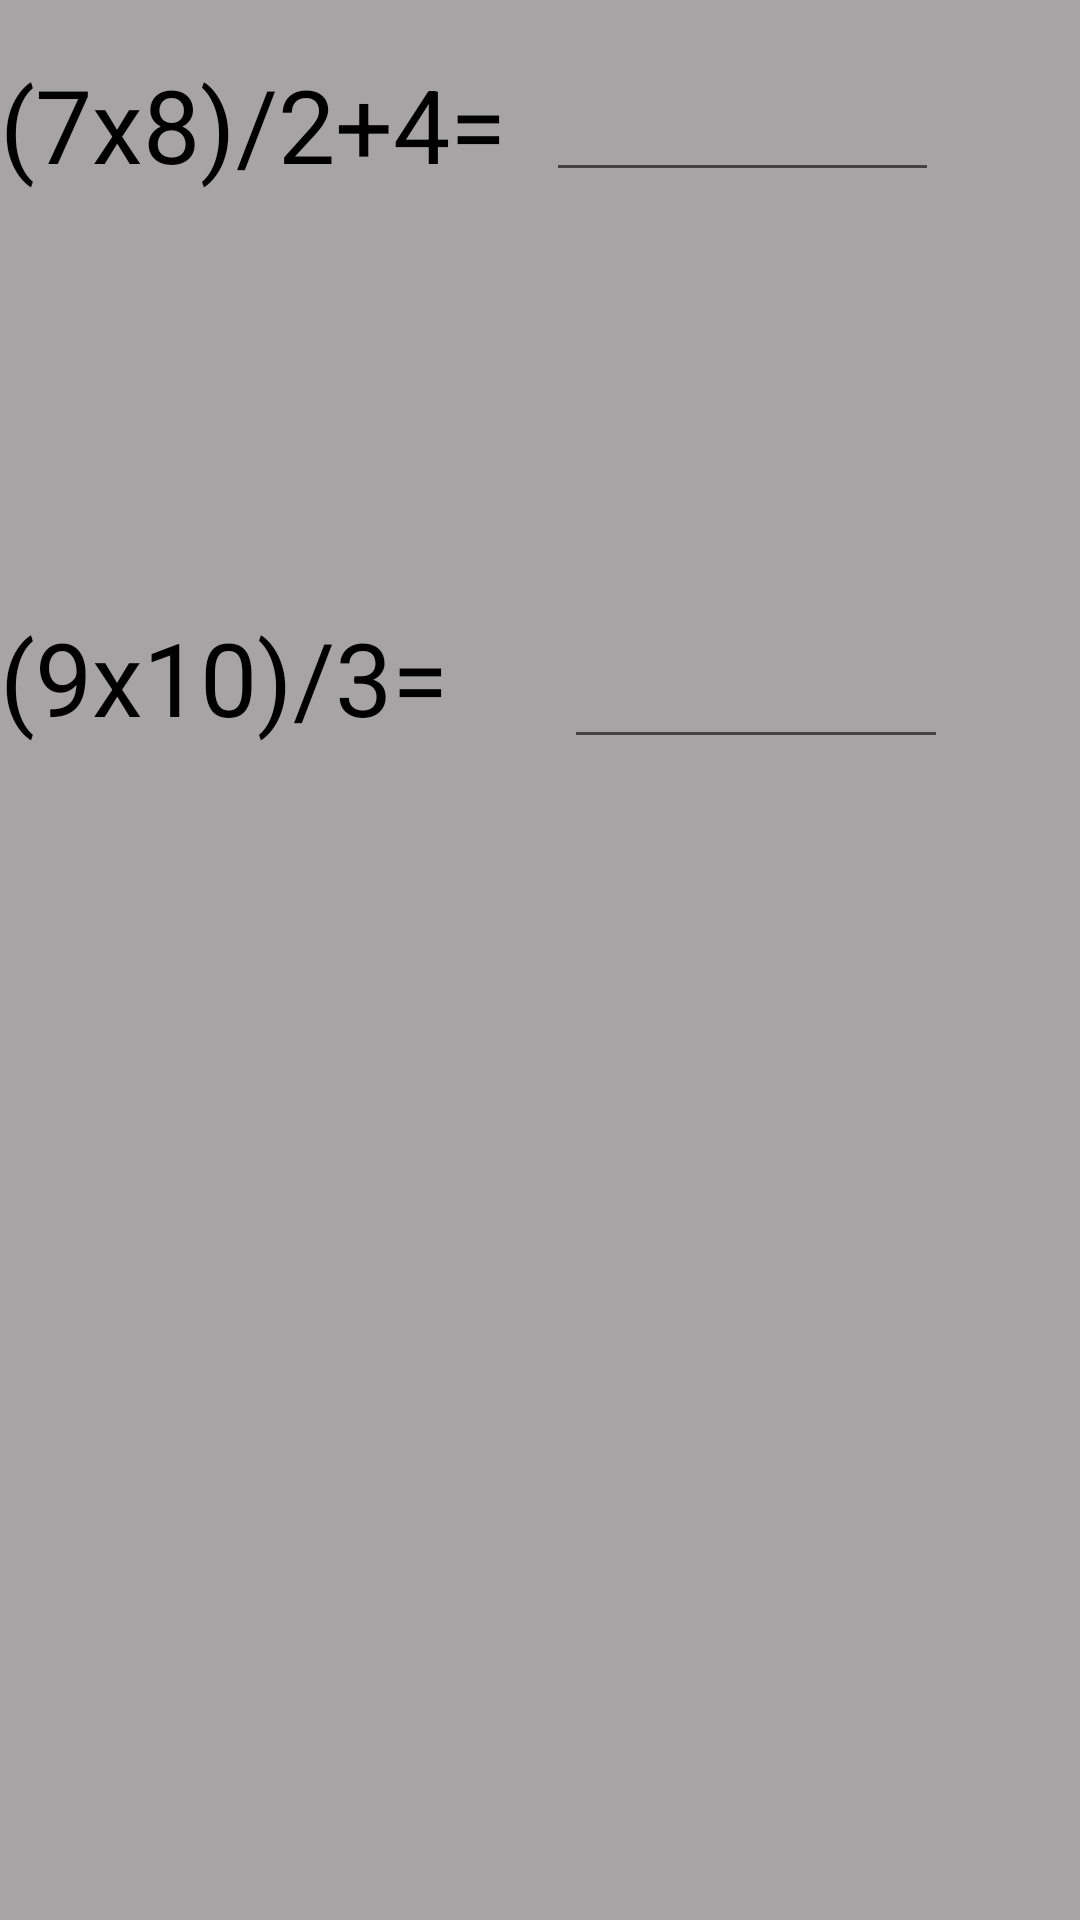

Here is an Android app screen rendered from its layout file. Give the layout XML and the strings, colors and styles it references.
<!-- AndroidManifest.xml: application theme Theme.Apppp -->
<!-- res/layout/fragment_last.xml -->
<?xml version="1.0" encoding="utf-8"?>
<RelativeLayout xmlns:android="http://schemas.android.com/apk/res/android"
    xmlns:tools="http://schemas.android.com/tools"
    android:layout_width="match_parent"
    android:layout_height="match_parent"
    android:background="#A6A4A4"
    tools:context=".fragment.LastFragment"
    >

    <TextView
        android:layout_width="183dp"
        android:layout_height="wrap_content"
        android:layout_alignParentBottom="true"
        android:layout_marginBottom="576dp"
        android:text="(7x8)/2+4="
        android:textColor="@color/black"
        android:textSize="34sp" />

    <EditText
        android:id="@+id/editTextTextEmailAddress4"
        android:layout_width="131dp"
        android:layout_height="wrap_content"
        android:layout_alignParentEnd="true"
        android:layout_alignParentBottom="true"
        android:layout_marginEnd="47dp"
        android:layout_marginBottom="576dp"
        android:ems="10"
        android:inputType="textEmailAddress" />

    <TextView
        android:id="@+id/textView4"
        android:layout_width="203dp"
        android:layout_height="57dp"
        android:layout_alignParentBottom="true"
        android:layout_marginBottom="380dp"
        android:text="(9x10)/3="
        android:textColor="#000000"
        android:textSize="34sp" />

    <EditText
        android:id="@+id/editTextTextEmailAddress6"
        android:layout_width="128dp"
        android:layout_height="wrap_content"
        android:layout_alignParentEnd="true"
        android:layout_alignParentBottom="true"
        android:layout_marginEnd="44dp"
        android:layout_marginBottom="387dp"
        android:ems="10"
        android:inputType="textEmailAddress" />


</RelativeLayout>
<!-- resources referenced by this layout -->
<resources>
  <style name="Theme.Apppp" parent="Theme.MaterialComponents.DayNight.DarkActionBar">
          
          <item name="colorPrimary">@color/purple_500</item>
          <item name="colorPrimaryVariant">@color/purple_700</item>
          <item name="colorOnPrimary">@color/white</item>
          
          <item name="colorSecondary">@color/teal_200</item>
          <item name="colorSecondaryVariant">@color/teal_700</item>
          <item name="colorOnSecondary">@color/black</item>
          
          <item name="android:statusBarColor" tools:targetApi="l">?attr/colorPrimaryVariant</item>
          
      </style>
  <!-- not gathered from this repository: default colours our renderer supplied (Android Studio template values) -->
  <color name="purple_500">#FF6200EE</color>
  <color name="purple_700">#FF3700B3</color>
  <color name="teal_200">#FF03DAC5</color>
  <color name="teal_700">#FF018786</color>
  <color name="black">#FF000000</color>
  <color name="white">#FFFFFFFF</color>
</resources>
